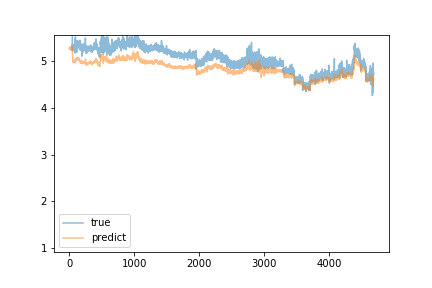

Data behind this chart, as committed beside it:
predict, true
5.26, 5.64
5.27, 5.651
5.262, 5.65
5.271, 5.667
5.286, 5.66
5.284, 5.651
5.287, 5.653
5.287, 5.634
5.278, 5.617
5.269, 5.622
5.253, 5.652
5.263, 5.672
5.281, 5.648
5.281, 5.639
5.283, 5.623
5.279, 5.649
5.262, 5.598
5.251, 5.581
5.239, 5.586
5.238, 5.595
5.233, 5.594
5.226, 5.627
5.227, 5.684
5.236, 5.643
5.256, 5.685
5.254, 5.599
5.256, 5.592
5.244, 5.603
5.243, 5.612
5.241, 5.661
5.255, 5.673
5.268, 5.705
5.279, 5.695
5.298, 5.684
5.287, 5.68
5.296, 5.693
5.293, 5.694
5.297, 5.683
5.303, 5.688
5.293, 5.682
5.284, 5.68
5.284, 5.696
5.284, 5.679
5.289, 5.693
5.291, 5.717
5.295, 5.711
5.297, 5.692
5.295, 5.675
5.29, 5.216
5.203, 5.303
5.106, 5.353
5.096, 5.314
5.066, 5.31
5.074, 5.284
5.016, 5.215
4.978, 5.27
4.978, 5.252
4.988, 5.303
4.984, 5.237
4.98, 5.224
... 4,625 more rows
